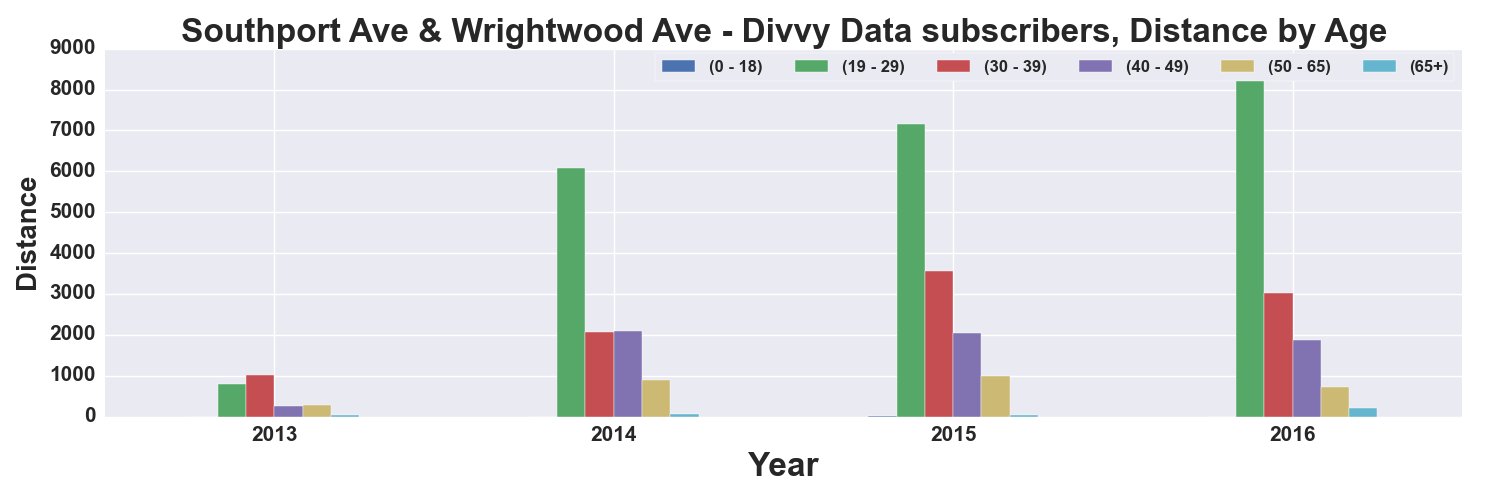

Source data for this figure (header and first rows):
, START TIME YEAR, DISTANCE_Miles, DISTANCE_Miles, DISTANCE_Miles, DISTANCE_Miles, DISTANCE_Miles, DISTANCE_Miles
AGE_GROUP, , 0 - 18, 19 - 29, 30 - 39, 40 - 49, 50 - 65, 65+
0, 2013, 2.036, 805.6, 1011, 249.5, 273.3, 40.79
1, 2014, 1.391, 6071, 2063, 2097, 889.7, 67.34
2, 2015, 4.804, 7168, 3562, 2041, 1004, 34.45
3, 2016, 0.5197, 8641, 3023, 1877, 735.2, 219.9
